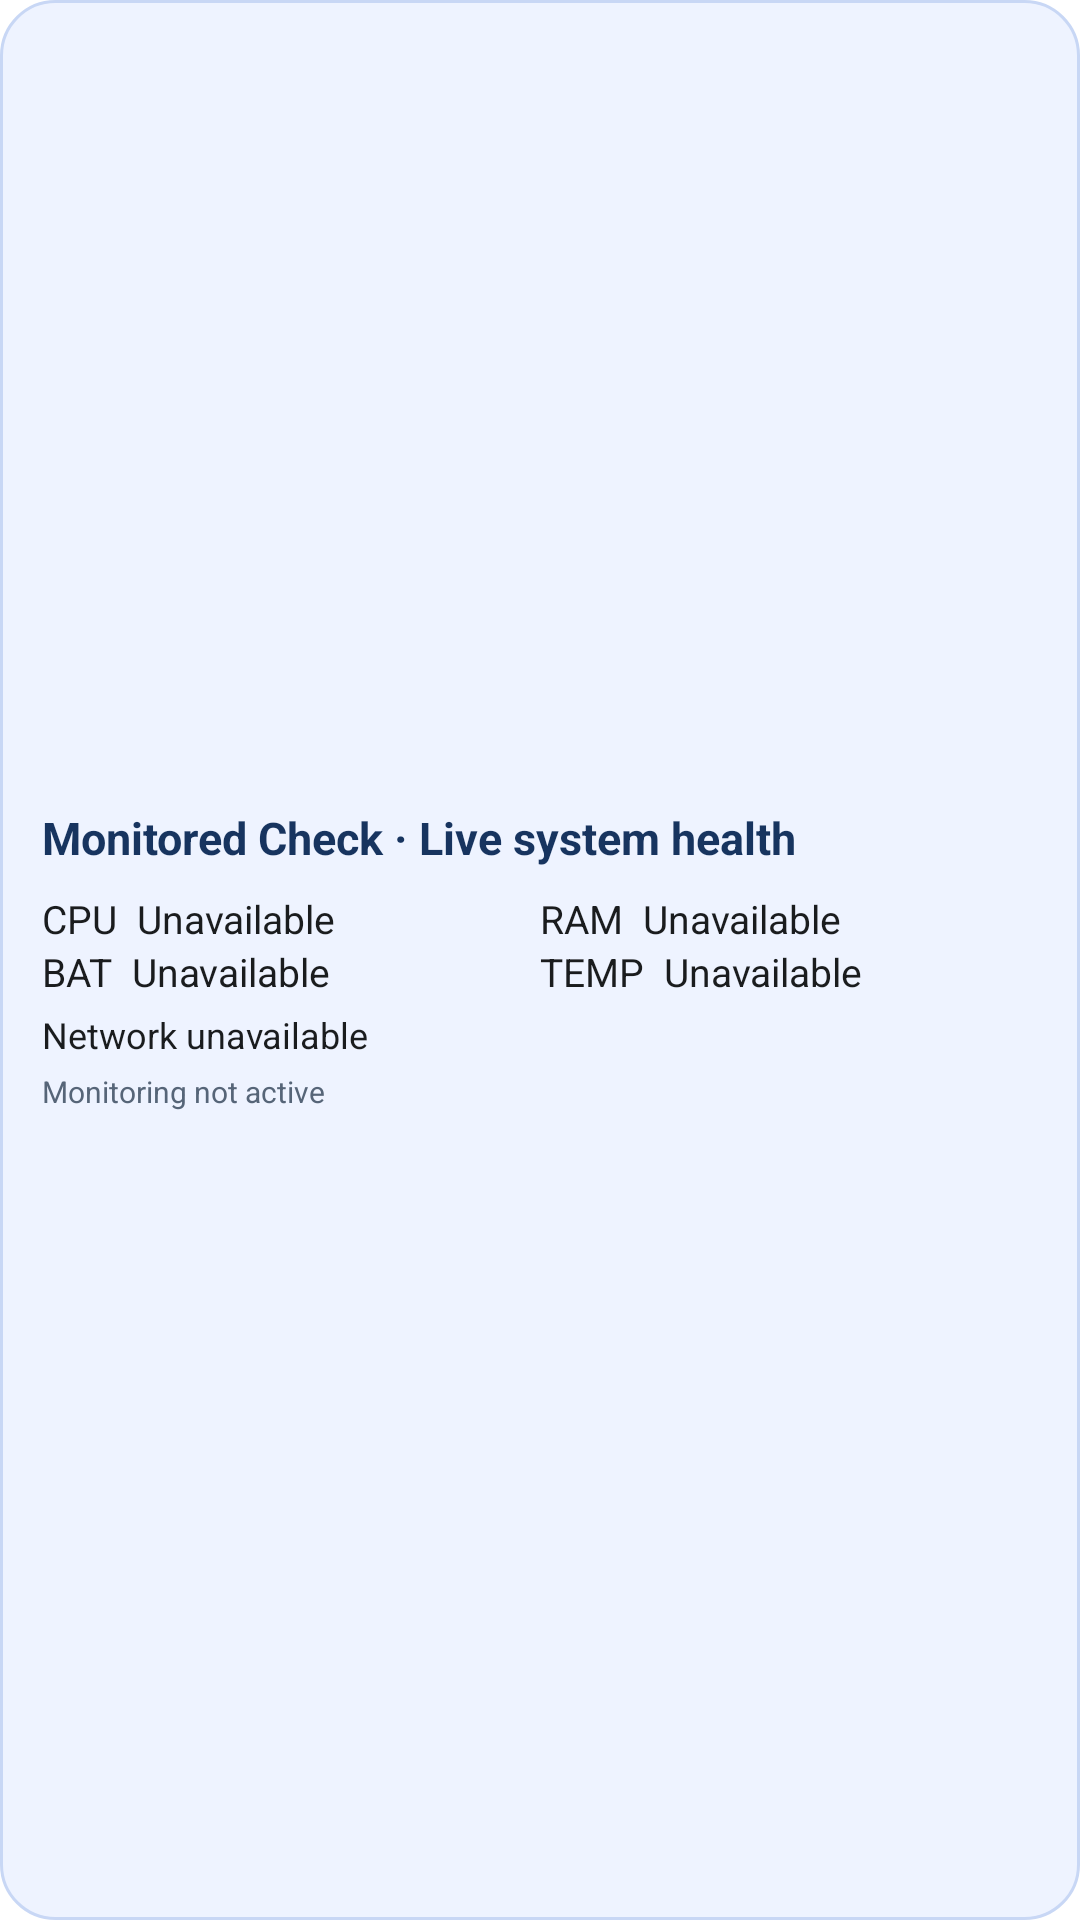

Android layout source for this screen:
<!-- AndroidManifest.xml: application theme Theme.MonitoredCheck -->
<!-- res/layout/widget_large.xml -->
<?xml version="1.0" encoding="utf-8"?>
<LinearLayout xmlns:android="http://schemas.android.com/apk/res/android" android:id="@+id/widget_root" android:layout_width="match_parent" android:layout_height="match_parent" android:orientation="vertical" android:background="@drawable/widget_background" android:gravity="center_vertical"><TextView android:id="@+id/widget_title" android:layout_width="match_parent" android:layout_height="wrap_content" android:text="Monitored Check · Live system health" android:textColor="#17345F" android:textStyle="bold" android:textSize="15sp"/><LinearLayout android:layout_width="match_parent" android:layout_height="wrap_content" android:layout_marginTop="8dp" android:orientation="horizontal"><TextView android:id="@+id/widget_cpu" android:layout_width="0dp" android:layout_height="wrap_content" android:layout_weight="1" android:text="CPU  Unavailable" android:textColor="#1A1C1E" android:textSize="13sp"/><TextView android:id="@+id/widget_ram" android:layout_width="0dp" android:layout_height="wrap_content" android:layout_weight="1" android:text="RAM  Unavailable" android:textColor="#1A1C1E" android:textSize="13sp"/></LinearLayout><LinearLayout android:layout_width="match_parent" android:layout_height="wrap_content" android:orientation="horizontal"><TextView android:id="@+id/widget_battery" android:layout_width="0dp" android:layout_height="wrap_content" android:layout_weight="1" android:text="BAT  Unavailable" android:textColor="#1A1C1E" android:textSize="13sp"/><TextView android:id="@+id/widget_temperature" android:layout_width="0dp" android:layout_height="wrap_content" android:layout_weight="1" android:text="TEMP  Unavailable" android:textColor="#1A1C1E" android:textSize="13sp"/></LinearLayout><TextView android:id="@+id/widget_network" android:layout_width="match_parent" android:layout_height="wrap_content" android:layout_marginTop="4dp" android:text="Network unavailable" android:textColor="#1A1C1E" android:textSize="12sp"/><TextView android:id="@+id/widget_updated" android:layout_width="match_parent" android:layout_height="wrap_content" android:layout_marginTop="4dp" android:text="Monitoring not active" android:textColor="#566578" android:textSize="10sp"/></LinearLayout>
<!-- resources referenced by this layout -->
<resources>
  <!-- drawable widget_background (drawable) -->
  <?xml version="1.0" encoding="utf-8"?>
  <shape xmlns:android="http://schemas.android.com/apk/res/android"><solid android:color="#EEF3FF"/><corners android:radius="18dp"/><stroke android:width="1dp" android:color="#C8D7F5"/><padding android:left="14dp" android:top="12dp" android:right="14dp" android:bottom="12dp"/></shape>
  <style name="Theme.MonitoredCheck" parent="android:Theme.Material.Light.NoActionBar">
          <item name="android:statusBarColor">@android:color/transparent</item>
          <item name="android:navigationBarColor">@android:color/transparent</item>
          <item name="android:windowBackground">@android:color/white</item>
      </style>
</resources>
